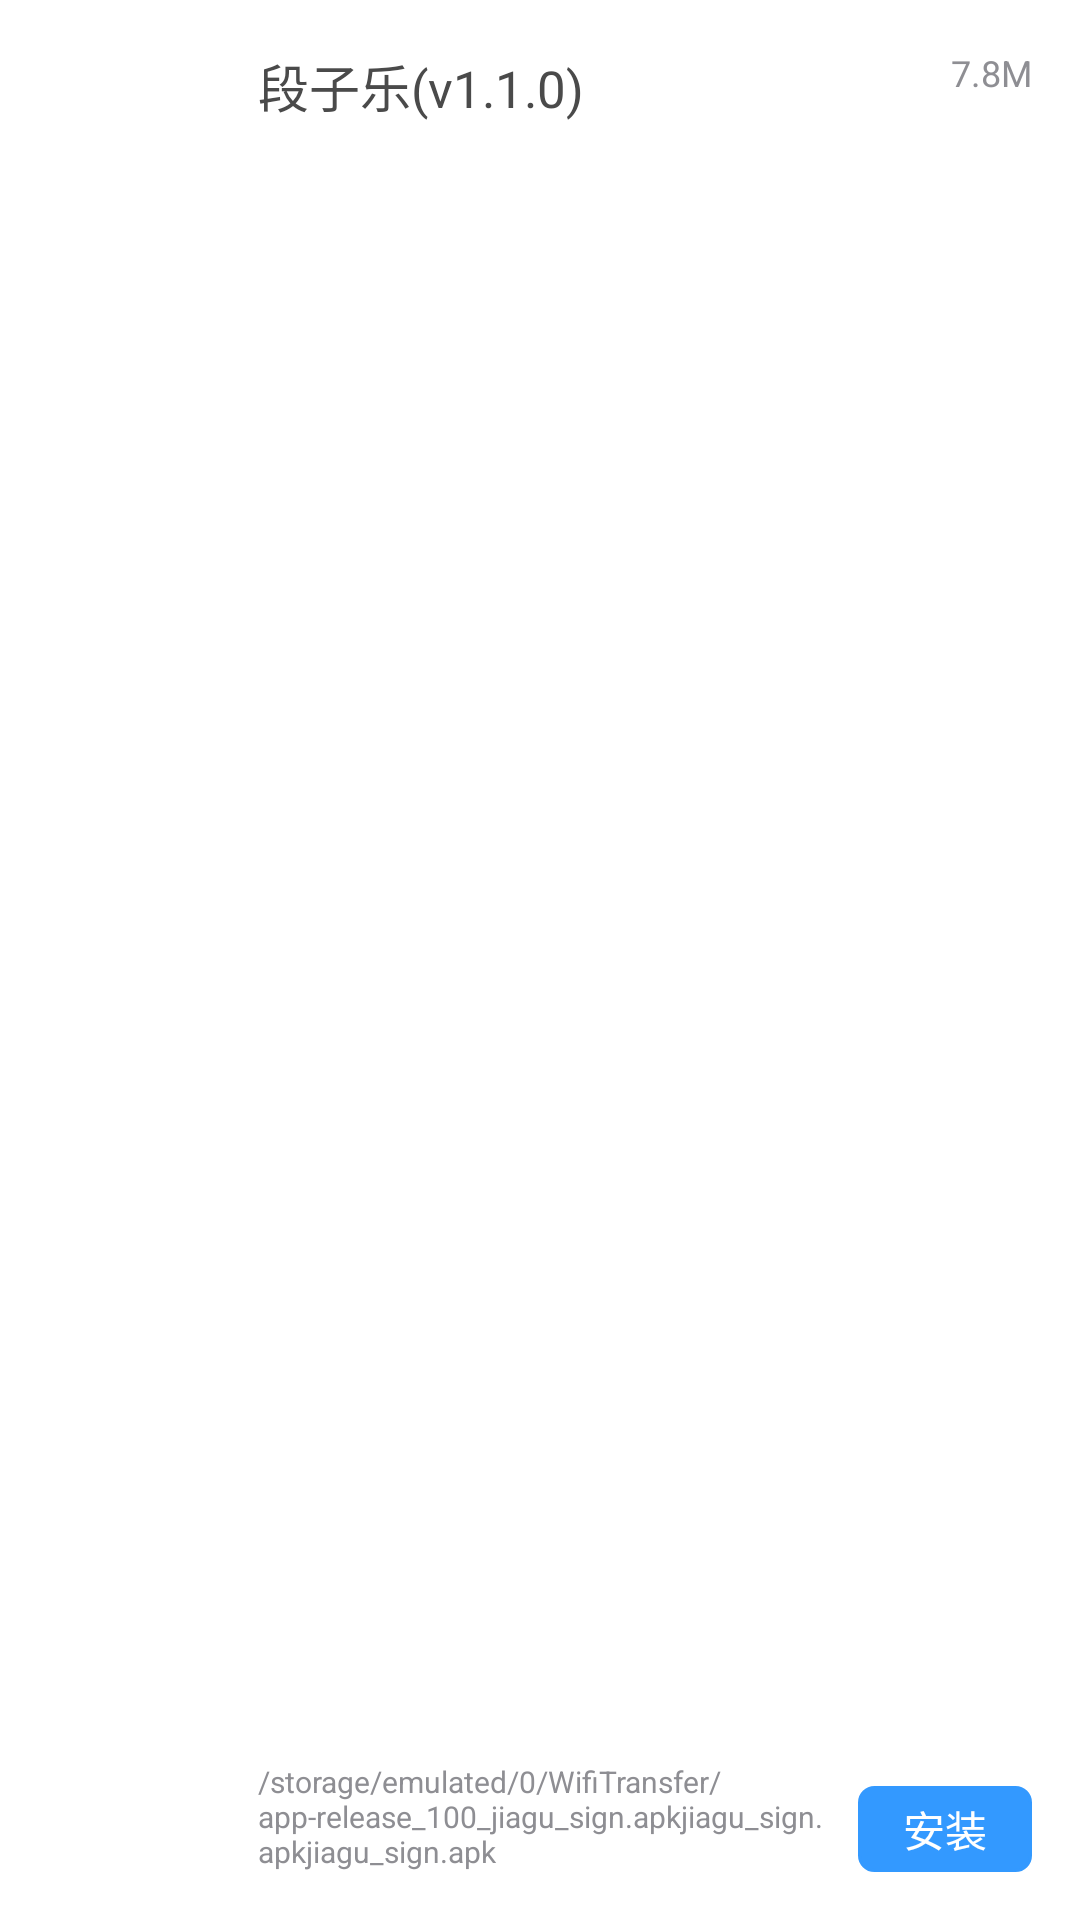

Reconstruct the res/layout file that produces this screen, plus the resources it refers to.
<!-- AndroidManifest.xml: application theme AppTheme -->
<!-- res/layout/layout_book_item.xml -->
<?xml version="1.0" encoding="utf-8"?>
<LinearLayout
    xmlns:android="http://schemas.android.com/apk/res/android"
    android:layout_width="match_parent"
    android:layout_height="wrap_content"
    android:background="#ffffff"
    android:gravity="center"
    android:orientation="horizontal"
    android:padding="16dp">

    <ImageView
        android:id="@+id/iv_icon"
        android:layout_width="60dp"
        android:layout_height="60dp"
        android:layout_gravity="center"
        android:scaleType="fitXY"
        android:src="@mipmap/ic_launcher"/>

    <LinearLayout
        android:layout_width="match_parent"
        android:layout_height="wrap_content"
        android:layout_marginLeft="10dp"
        android:layout_weight="1"
        android:orientation="vertical">

        <LinearLayout
            android:layout_width="match_parent"
            android:layout_height="wrap_content"
            android:orientation="horizontal">

            <TextView
                android:id="@+id/tv_name"
                android:layout_width="match_parent"
                android:layout_height="wrap_content"
                android:layout_marginBottom="5dp"
                android:layout_weight="1"
                android:ellipsize="end"
                android:singleLine="true"
                android:text="段子乐(v1.1.0)"
                android:textColor="#4a4a4a"
                android:textSize="17sp"/>

            <TextView
                android:id="@+id/tv_size"
                android:layout_width="wrap_content"
                android:layout_height="wrap_content"
                android:layout_gravity="right"
                android:ellipsize="end"
                android:singleLine="true"
                android:text="7.8M"
                android:textColor="#8e8e93"
                android:textSize="12sp"/>
        </LinearLayout>

        <RelativeLayout
            android:layout_width="match_parent"
            android:layout_height="wrap_content"
            android:orientation="horizontal">

            <TextView
                android:id="@+id/tv_path"
                android:layout_width="match_parent"
                android:layout_height="wrap_content"
                android:layout_alignParentBottom="true"
                android:layout_marginRight="10dp"
                android:layout_toLeftOf="@+id/ll_btn"
                android:text="/storage/emulated/0/WifiTransfer/app-release_100_jiagu_sign.apkjiagu_sign.apkjiagu_sign.apk"
                android:textColor="#8e8e93"
                android:textSize="10sp"/>

            <LinearLayout
                android:id="@+id/ll_btn"
                android:layout_width="wrap_content"
                android:layout_height="wrap_content"
                android:layout_alignParentBottom="true"
                android:layout_alignParentRight="true"
                android:orientation="horizontal">

                <TextView
                    android:id="@+id/tv_install"
                    android:layout_width="wrap_content"
                    android:layout_height="wrap_content"
                    android:layout_gravity="bottom"
                    android:layout_toLeftOf="@+id/tv_delete"
                    android:background="@drawable/shape_common_bg_frame10"
                    android:ellipsize="end"
                    android:gravity="bottom"
                    android:paddingBottom="4dp"
                    android:paddingLeft="15dp"
                    android:paddingRight="15dp"
                    android:paddingTop="4dp"
                    android:singleLine="true"
                    android:text="安装"
                    android:textColor="#ffffff"/>

                <TextView
                    android:layout_marginLeft="5dp"
                    android:id="@+id/tv_delete"
                    android:layout_width="wrap_content"
                    android:layout_height="wrap_content"
                    android:layout_alignTop="@+id/ll_btn"
                    android:layout_gravity="bottom"
                    android:layout_toEndOf="@+id/tv_path"
                    android:layout_toRightOf="@+id/tv_path"
                    android:background="@drawable/shape_red_bg_frame10"
                    android:ellipsize="end"
                    android:gravity="bottom"
                    android:paddingBottom="4dp"
                    android:paddingLeft="15dp"
                    android:paddingRight="15dp"
                    android:paddingTop="4dp"
                    android:singleLine="true"
                    android:text="卸载"
                    android:textColor="#ffffff"
                    android:visibility="gone"/>

            </LinearLayout>


        </RelativeLayout>
    </LinearLayout>
</LinearLayout>
<!-- resources referenced by this layout -->
<resources>
  <!-- drawable shape_common_bg_frame10 (drawable) -->
  <?xml version="1.0" encoding="utf-8"?>
  <shape xmlns:android="http://schemas.android.com/apk/res/android">
      <stroke
          android:width="1dp"
          android:color="#3399ff"/>
      <padding
          android:bottom="1dp"
          android:left="1dp"
          android:right="1dp"
          android:top="1dp"/>
      <corners android:radius="5dp"/>
      <solid android:color="#3399ff"/>
      //背景色
  </shape>
  <!-- drawable shape_red_bg_frame10 (drawable) -->
  <?xml version="1.0" encoding="utf-8"?>
  <shape xmlns:android="http://schemas.android.com/apk/res/android">
      <stroke
          android:width="1dp"
          android:color="#FD5653"/>
      <padding
          android:bottom="1dp"
          android:left="1dp"
          android:right="1dp"
          android:top="1dp"/>
      <corners android:radius="5dp"/>
      <solid android:color="#FD5653"/>
      //背景色
  </shape>
  <style name="AppTheme" parent="Theme.AppCompat.Light.DarkActionBar">
          
          <item name="colorPrimary">@color/colorPrimary</item>
          <item name="colorPrimaryDark">@color/colorPrimaryDark</item>
          <item name="colorAccent">@color/colorAccent</item>
      </style>
  <color name="colorPrimary">#3F51B5</color>
  <color name="colorPrimaryDark">#303F9F</color>
  <color name="colorAccent">#FF4081</color>
</resources>
